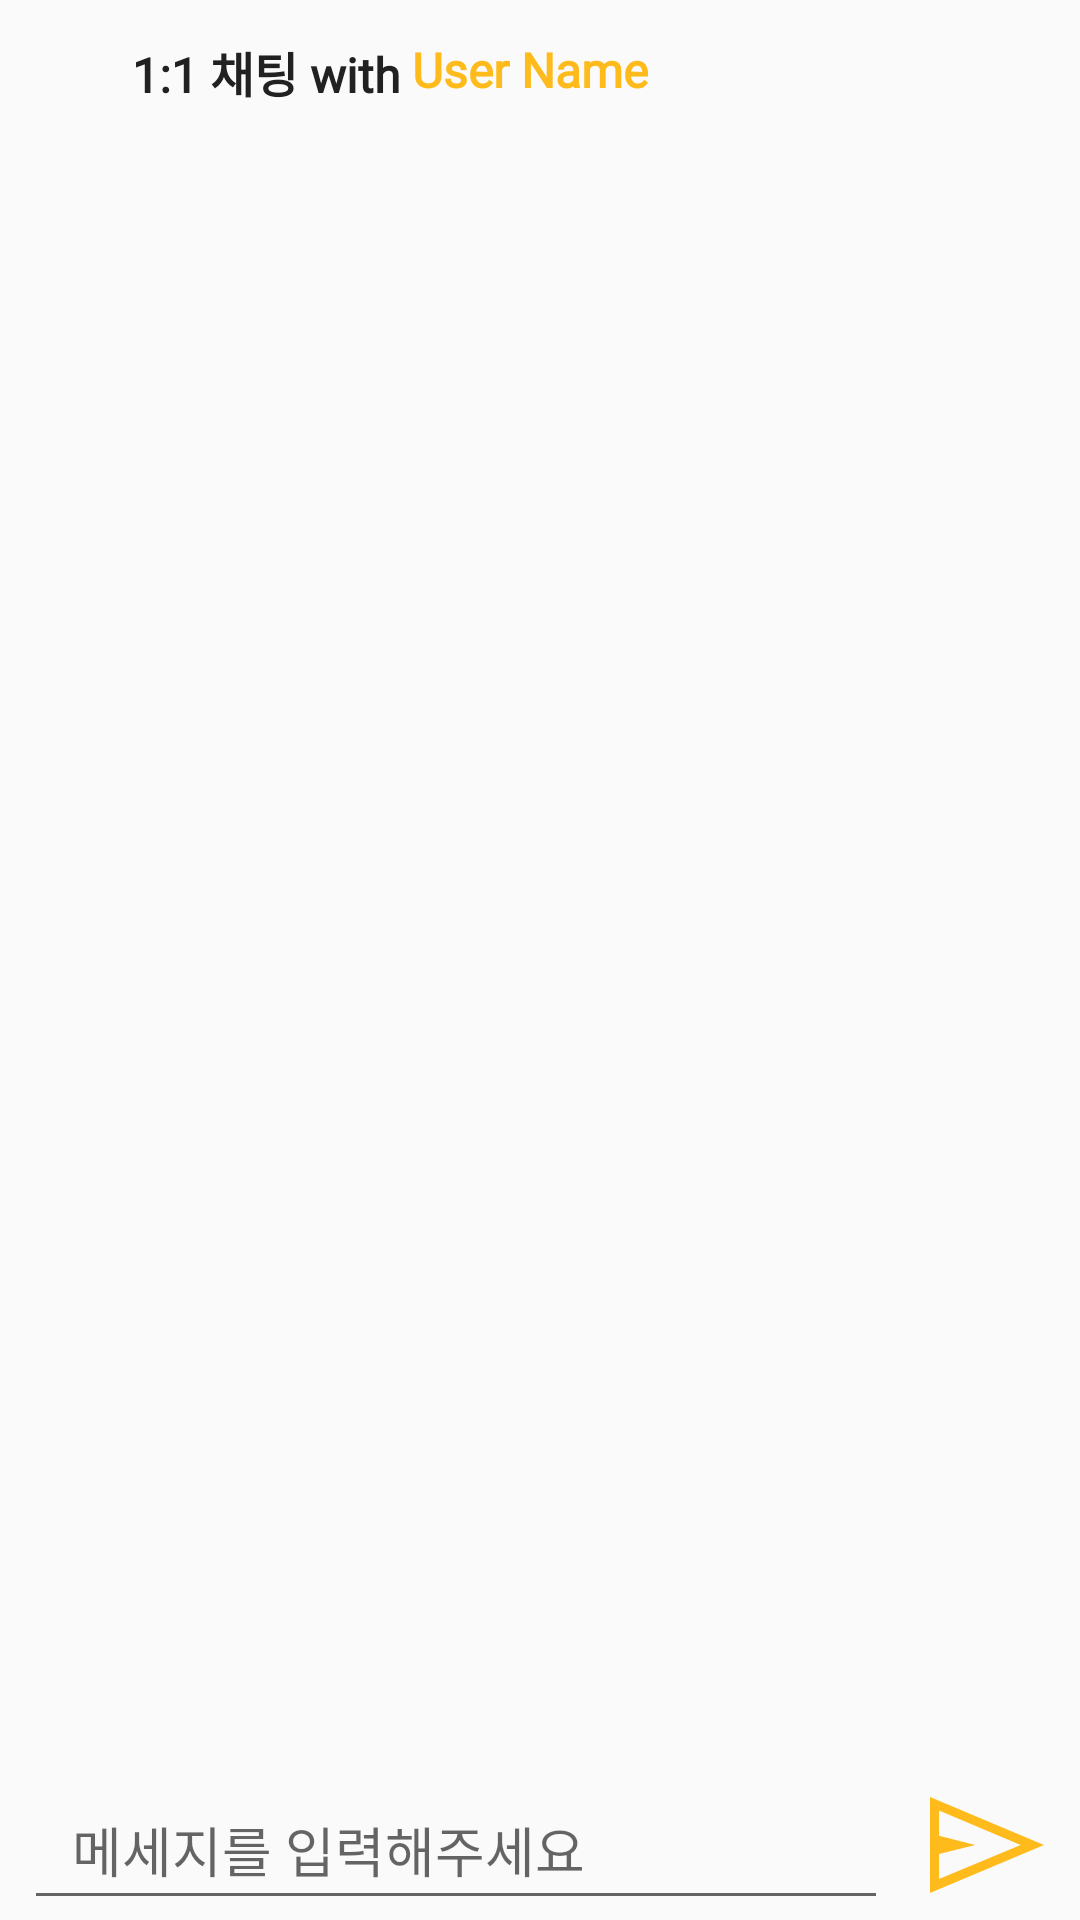

Here is an Android app screen rendered from its layout file. Give the layout XML and the strings, colors and styles it references.
<!-- AndroidManifest.xml: application theme Theme.Taxi -->
<!-- res/layout/fragment_personal_chat.xml -->
<?xml version="1.0" encoding="utf-8"?>
<layout xmlns:android="http://schemas.android.com/apk/res/android"
    xmlns:app="http://schemas.android.com/apk/res-auto"
    xmlns:tools="http://schemas.android.com/tools">

    <androidx.constraintlayout.widget.ConstraintLayout
        android:layout_width="match_parent"
        android:layout_height="match_parent">

        <com.google.android.material.appbar.MaterialToolbar
            android:id="@+id/toolbar_personal_chat"
            android:layout_width="0dp"
            android:layout_height="48dp"
            app:contentInsetStart="0dp"
            app:layout_constraintEnd_toEndOf="parent"
            app:layout_constraintStart_toStartOf="parent"
            app:layout_constraintTop_toTopOf="parent">

            <ImageView
                android:id="@+id/image_personal_chat_back"
                android:layout_width="32dp"
                android:layout_height="32dp"
                android:layout_gravity="center_vertical"
                android:layout_marginStart="12dp"
                android:clickable="true"
                android:focusable="true"
                android:padding="3dp"
                android:src="@drawable/ic_back"
                app:tint="@color/black" />

            <TextView
                style="@style/SubHeadBold"
                android:layout_width="wrap_content"
                android:layout_height="wrap_content"
                android:text="1:1 채팅 with "
                android:layout_gravity="center_vertical"
                />

            <TextView
                android:id="@+id/text_personal_chat_user_name"
                style="@style/SubHeadSemiBoldPrimaryColor"
                android:layout_width="wrap_content"
                android:layout_height="wrap_content"
                android:text="User Name"
                android:textStyle="bold"
                android:layout_gravity="center_vertical"
                />

        </com.google.android.material.appbar.MaterialToolbar>

        <androidx.constraintlayout.widget.ConstraintLayout
            android:layout_width="match_parent"
            android:layout_height="match_parent"
            android:layout_marginTop="60dp"
            android:layout_marginBottom="55dp"
            android:layout_marginHorizontal="16dp"
            app:layout_constraintBottom_toBottomOf="parent"
            app:layout_constraintEnd_toEndOf="parent"
            app:layout_constraintStart_toStartOf="parent"
            app:layout_constraintTop_toBottomOf="@+id/toolbar_personal_chat">

            <androidx.recyclerview.widget.RecyclerView
                android:id="@+id/messageActivity_recyclerview"
                android:layout_width="match_parent"
                android:layout_height="match_parent" />

        </androidx.constraintlayout.widget.ConstraintLayout>

        <androidx.constraintlayout.widget.ConstraintLayout
            android:id="@+id/layout_personal_chat2"
            android:layout_width="match_parent"
            android:layout_height="50dp"
            app:layout_constraintBottom_toBottomOf="parent"
            app:layout_constraintEnd_toEndOf="parent"
            app:layout_constraintStart_toStartOf="parent">

            <EditText
                android:id="@+id/edittext_personal_chat"
                android:layout_width="match_parent"
                android:layout_height="50dp"
                android:layout_marginStart="8dp"
                android:layout_marginEnd="64dp"
                android:hint="메세지를 입력해주세요"
                android:paddingLeft="16dp"
                app:layout_constraintBottom_toBottomOf="parent"
                app:layout_constraintEnd_toStartOf="@+id/image_personal_chat"
                app:layout_constraintStart_toStartOf="parent"
                app:layout_constraintTop_toTopOf="parent" />

            <ImageView
                android:id="@+id/image_personal_chat"
                android:layout_width="48dp"
                android:layout_height="48dp"
                android:src="@drawable/ic_send"
                app:layout_constraintBottom_toBottomOf="parent"
                app:layout_constraintEnd_toEndOf="parent"
                android:layout_marginEnd="8dp"
                app:layout_constraintTop_toTopOf="parent" />
        </androidx.constraintlayout.widget.ConstraintLayout>

        <ProgressBar
            android:id="@+id/progressBar"
            android:layout_width="wrap_content"
            android:layout_height="wrap_content"
            android:indeterminateTint="@color/black"
            android:visibility="invisible"
            app:layout_constraintBottom_toBottomOf="parent"
            app:layout_constraintEnd_toEndOf="parent"
            app:layout_constraintStart_toStartOf="parent"
            app:layout_constraintTop_toTopOf="parent" />
    </androidx.constraintlayout.widget.ConstraintLayout>
</layout>
<!-- resources referenced by this layout -->
<resources>
  <color name="black">#FF000000</color>
  <!-- drawable ic_send (drawable) -->
  <vector xmlns:android="http://schemas.android.com/apk/res/android"
      android:width="48dp"
      android:height="48dp"
      android:viewportWidth="48"
      android:viewportHeight="48"
      android:tint="@color/primaryColor">
    <path
        android:fillColor="@android:color/white"
        android:pathData="M6,40V8L44,24ZM9,35.35 L36.2,24 9,12.5V20.9L21.1,24L9,27ZM9,35.35V24V12.5V20.9V27Z"/>
  </vector>
  <style name="SubHeadBold" parent="android:TextAppearance">
          <item name="android:textSize">16sp</item>
          <item name="android:textStyle">bold</item>
          <item name="android:textColor">@color/primaryTextColor</item>
          <item name="android:fontFamily">@font/scdream_medium</item>
          <item name="android:includeFontPadding">false</item>
      </style>
  <style name="SubHeadSemiBoldPrimaryColor" parent="android:TextAppearance">
          <item name="android:textSize">16sp</item>
          <item name="android:textColor">@color/primaryColor</item>
          <item name="android:fontFamily">@font/scdream_medium</item>
          <item name="android:includeFontPadding">false</item>
      </style>
  <style name="Theme.Taxi" parent="Theme.AppCompat.Light.NoActionBar">
          
          <item name="colorPrimary">@color/primaryColor</item>
          <item name="colorPrimaryVariant">@color/primaryDarkColor</item>
          <item name="colorOnPrimary">@color/white</item>
          
          <item name="colorSecondary">@color/primaryColor</item>
          <item name="colorSecondaryVariant">@color/primaryDarkColor</item>
          <item name="colorOnSecondary">@color/black</item>
          
          <item name="android:windowLightStatusBar" tools:targetApi="m">true</item>
          <item name="android:statusBarColor">@android:color/transparent</item>
          <item name="android:enforceNavigationBarContrast" tools:targetApi="q">false</item>
          <item name="android:enforceStatusBarContrast" tools:targetApi="q">false</item>
          
          <item name="bottomSheetDialogTheme">@style/BottomSheetDialog</item>
          <item name="android:windowSplashScreenBackground" tools:targetApi="s">@color/primaryColor</item>
          <item name="android:windowSplashScreenIconBackgroundColor" tools:targetApi="s">@color/primaryColor</item>
  
          
          <item name="actionBarStyle">@style/MyActionBar</item>
      </style>
  <color name="primaryColor">#FEBB1B</color>
  <color name="primaryTextColor">#212121</color>
  <color name="primaryDarkColor">#1A3045</color>
  <color name="white">#FFFFFFFF</color>
  <style name="BottomSheetDialog" parent="@style/ThemeOverlay.MaterialComponents.BottomSheetDialog">
          <item name="bottomSheetStyle">@style/BottomSheet</item>
          <item name="android:windowIsFloating">false</item>
          <item name="android:windowSoftInputMode">adjustResize</item>
          <item name="android:colorBackground">@color/white</item>
      </style>
  <style name="MyActionBar" parent="@android:style/Widget.Holo.Light.ActionBar">
          <item name="android:background">@color/white</item>
      </style>
  <style name="BottomSheet" parent="Widget.MaterialComponents.BottomSheet.Modal">
          <item name="backgroundTint">@android:color/transparent</item>
      </style>
</resources>
